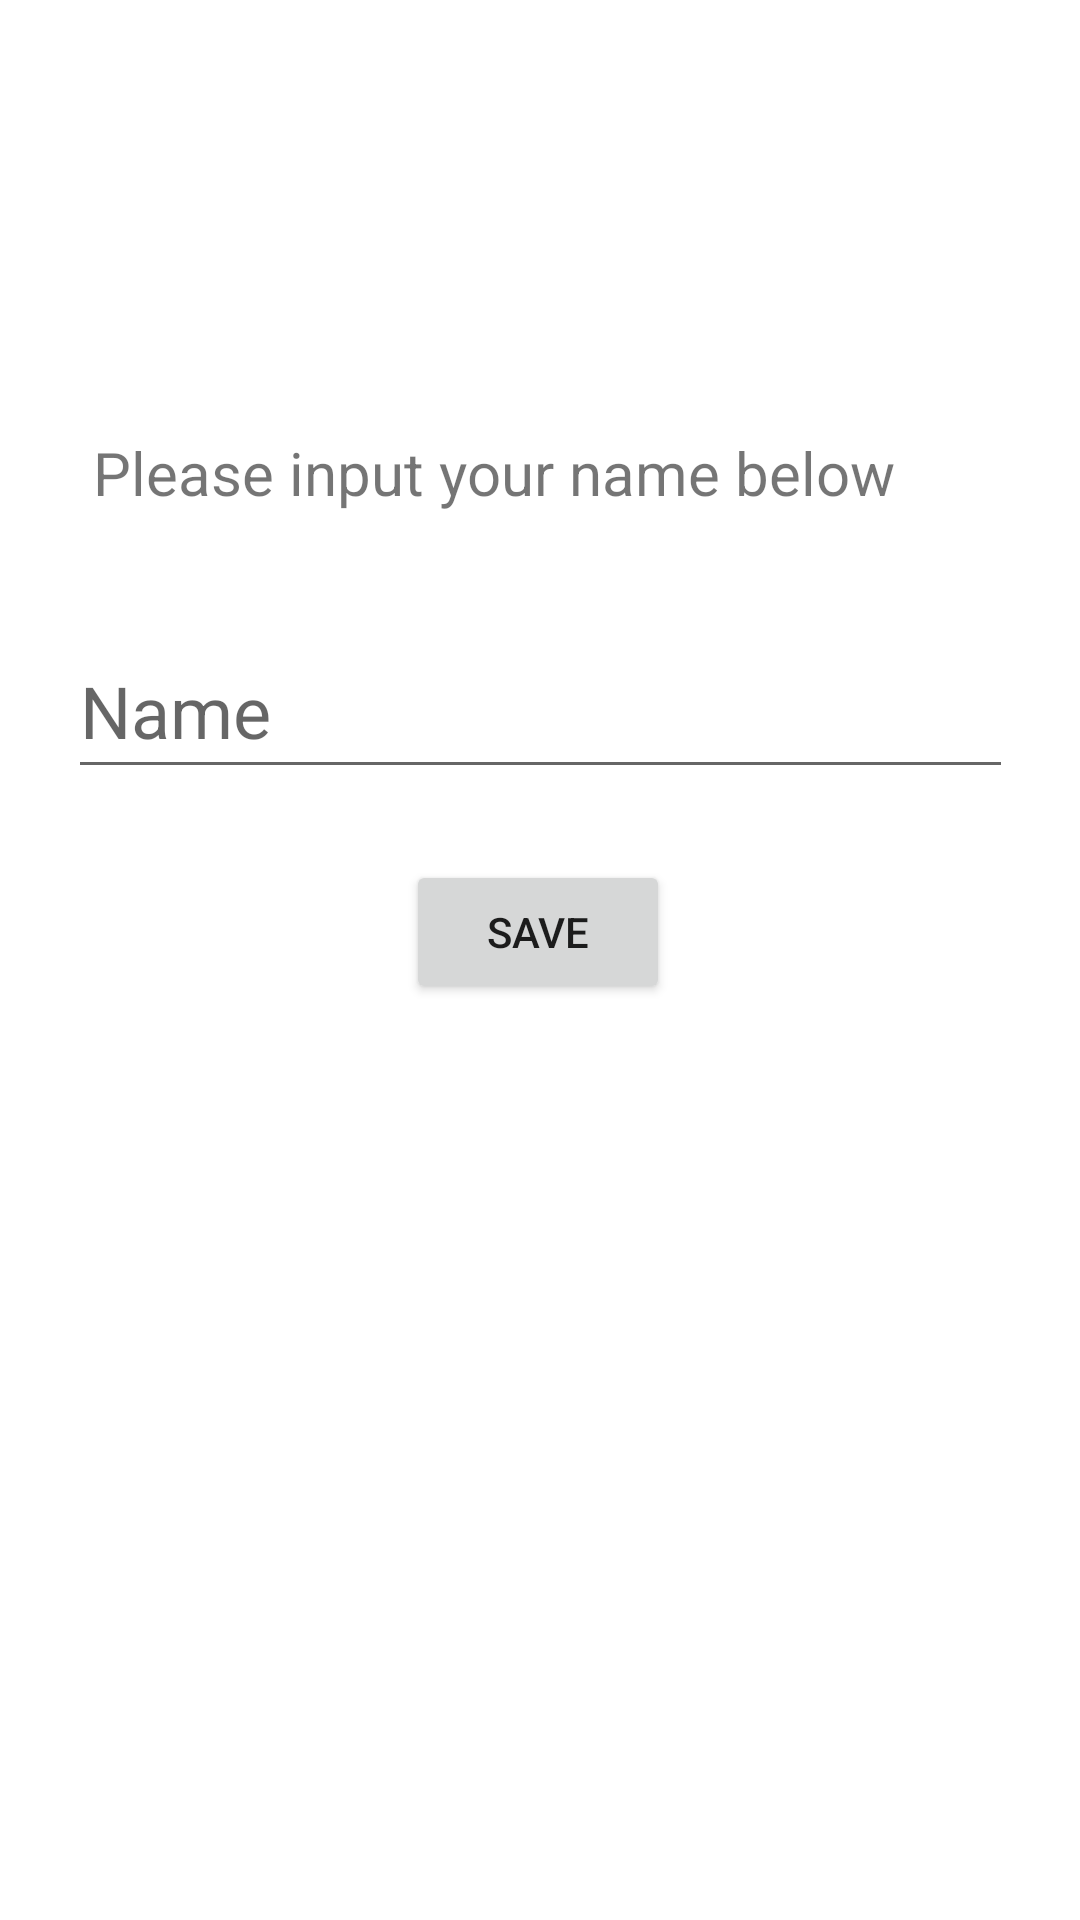

The Android layout XML behind this screen, and the referenced resources:
<!-- AndroidManifest.xml: application theme Theme.InputClasses -->
<!-- res/layout/activity_main.xml -->
<?xml version="1.0" encoding="utf-8"?>
<androidx.constraintlayout.widget.ConstraintLayout xmlns:android="http://schemas.android.com/apk/res/android"
    xmlns:app="http://schemas.android.com/apk/res-auto"
    xmlns:tools="http://schemas.android.com/tools"
    android:layout_width="match_parent"
    android:layout_height="match_parent"
    tools:context=".MainActivity">

    <EditText
        android:id="@+id/enter_name_view"
        android:layout_width="315dp"
        android:layout_height="55dp"
        android:layout_marginStart="36dp"
        android:layout_marginTop="208dp"
        android:layout_marginEnd="36dp"
        android:ems="10"
        android:hint="Name"
        android:importantForAutofill="no"
        android:inputType="text"
        android:textSize="24sp"
        app:layout_constraintEnd_toEndOf="parent"
        app:layout_constraintStart_toStartOf="parent"
        app:layout_constraintTop_toTopOf="parent"
        tools:ignore="SpeakableTextPresentCheck" />

    <Button
        android:id="@+id/save_name_button"
        android:layout_width="wrap_content"
        android:layout_height="wrap_content"
        android:onClick="onClickSave"
        android:text="Save"
        app:layout_constraintBottom_toBottomOf="parent"
        app:layout_constraintHorizontal_bias="0.498"
        app:layout_constraintLeft_toLeftOf="parent"
        app:layout_constraintRight_toRightOf="parent"
        app:layout_constraintTop_toTopOf="parent"
        app:layout_constraintVertical_bias="0.484" />

    <TextView
        android:id="@+id/informative_enter_name_view"
        android:layout_width="wrap_content"
        android:layout_height="wrap_content"
        android:layout_marginTop="144dp"
        android:text="Please input your name below"
        android:textSize="20sp"
        app:layout_constraintEnd_toEndOf="parent"
        app:layout_constraintHorizontal_bias="0.335"
        app:layout_constraintStart_toStartOf="parent"
        app:layout_constraintTop_toTopOf="parent" />


</androidx.constraintlayout.widget.ConstraintLayout>
<!-- resources referenced by this layout -->
<resources>
  <style name="Theme.InputClasses" parent="Theme.MaterialComponents.DayNight.DarkActionBar">
          
          <item name="colorPrimary">@color/purple_500</item>
          <item name="colorPrimaryVariant">@color/purple_700</item>
          <item name="colorOnPrimary">@color/white</item>
          
          <item name="colorSecondary">@color/teal_200</item>
          <item name="colorSecondaryVariant">@color/teal_700</item>
          <item name="colorOnSecondary">@color/black</item>
          
          <item name="android:statusBarColor" tools:targetApi="l">?attr/colorPrimaryVariant</item>
          
      </style>
  <color name="purple_500">#FF6200EE</color>
  <color name="purple_700">#FF3700B3</color>
  <color name="white">#FFFFFFFF</color>
  <color name="teal_200">#FF03DAC5</color>
  <color name="teal_700">#FF018786</color>
  <color name="black">#FF000000</color>
</resources>
